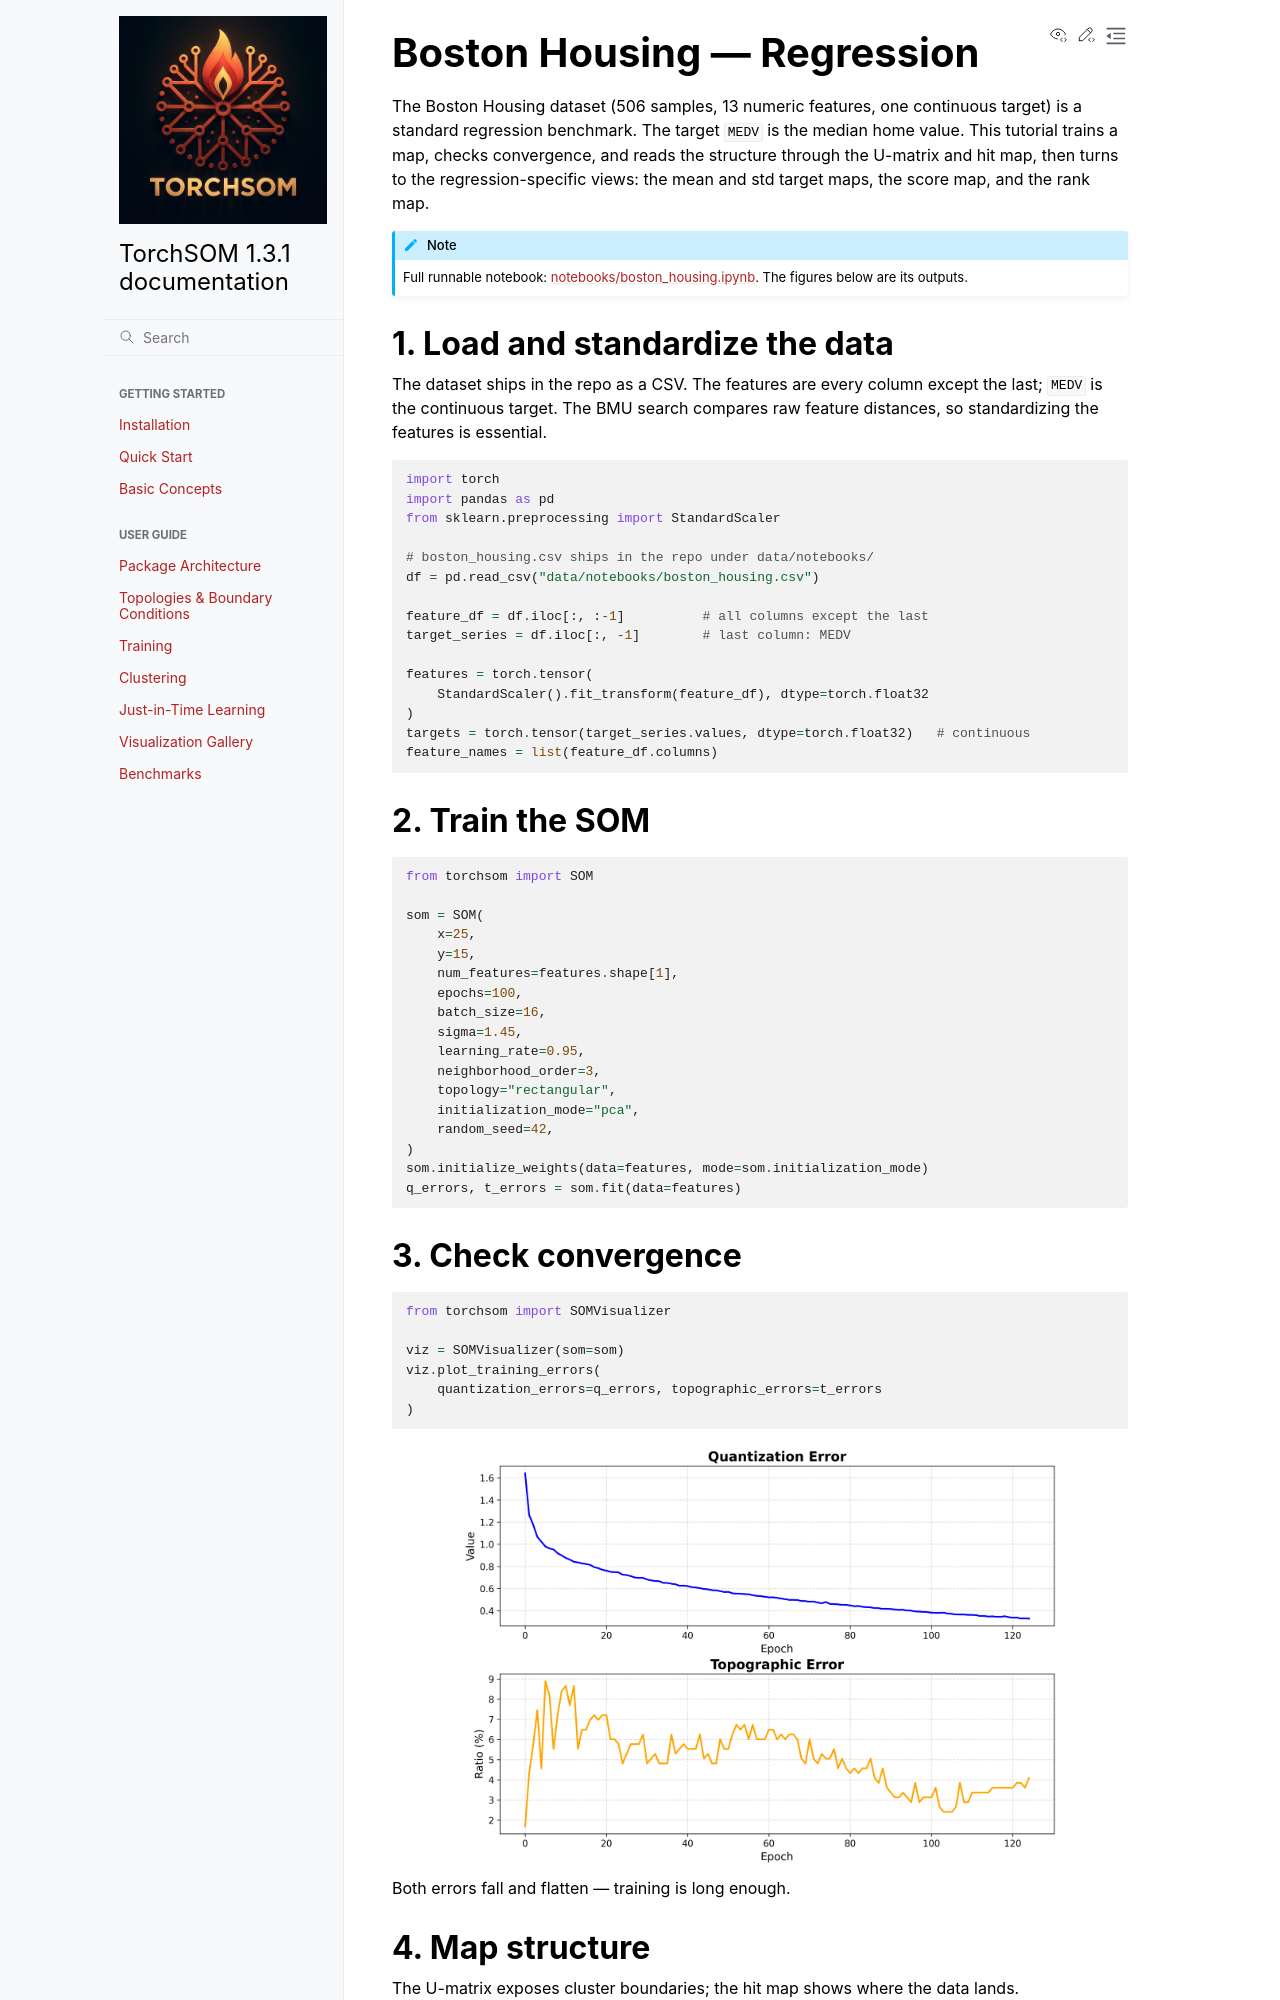

repository: michelin/TorchSOM · page: tutorials/boston_housing.html · generator: sphinx

Boston Housing — Regression
===========================

The Boston Housing dataset (506 samples, 13 numeric features, one continuous target)
is a standard regression benchmark. The target ``MEDV`` is the median home value. This
tutorial trains a map, checks convergence, and reads the structure through the
U-matrix and hit map, then turns to the regression-specific views: the mean and std
target maps, the score map, and the rank map.

.. note::

   Full runnable notebook:
   `notebooks/boston_housing.ipynb <https://github.com/michelin/TorchSOM/blob/main/notebooks/boston_housing.ipynb>`_.
   The figures below are its outputs.


1. Load and standardize the data
--------------------------------

The dataset ships in the repo as a CSV. The features are every column except the last;
``MEDV`` is the continuous target. The BMU search compares raw feature distances, so
standardizing the features is essential.

.. code-block:: python

   import torch
   import pandas as pd
   from sklearn.preprocessing import StandardScaler

   # boston_housing.csv ships in the repo under data/notebooks/
   df = pd.read_csv("data/notebooks/boston_housing.csv")

   feature_df = df.iloc[:, :-1]          # all columns except the last
   target_series = df.iloc[:, -1]        # last column: MEDV

   features = torch.tensor(
       StandardScaler().fit_transform(feature_df), dtype=torch.float32
   )
   targets = torch.tensor(target_series.values, dtype=torch.float32)   # continuous
   feature_names = list(feature_df.columns)


2. Train the SOM
----------------

.. code-block:: python

   from torchsom import SOM

   som = SOM(
       x=25,
       y=15,
       num_features=features.shape[1],
       epochs=100,
       batch_size=16,
       sigma=1.45,
       learning_rate=0.95,
       neighborhood_order=3,
       topology="rectangular",
       initialization_mode="pca",
       random_seed=42,
   )
   som.initialize_weights(data=features, mode=som.initialization_mode)
   q_errors, t_errors = som.fit(data=features)
